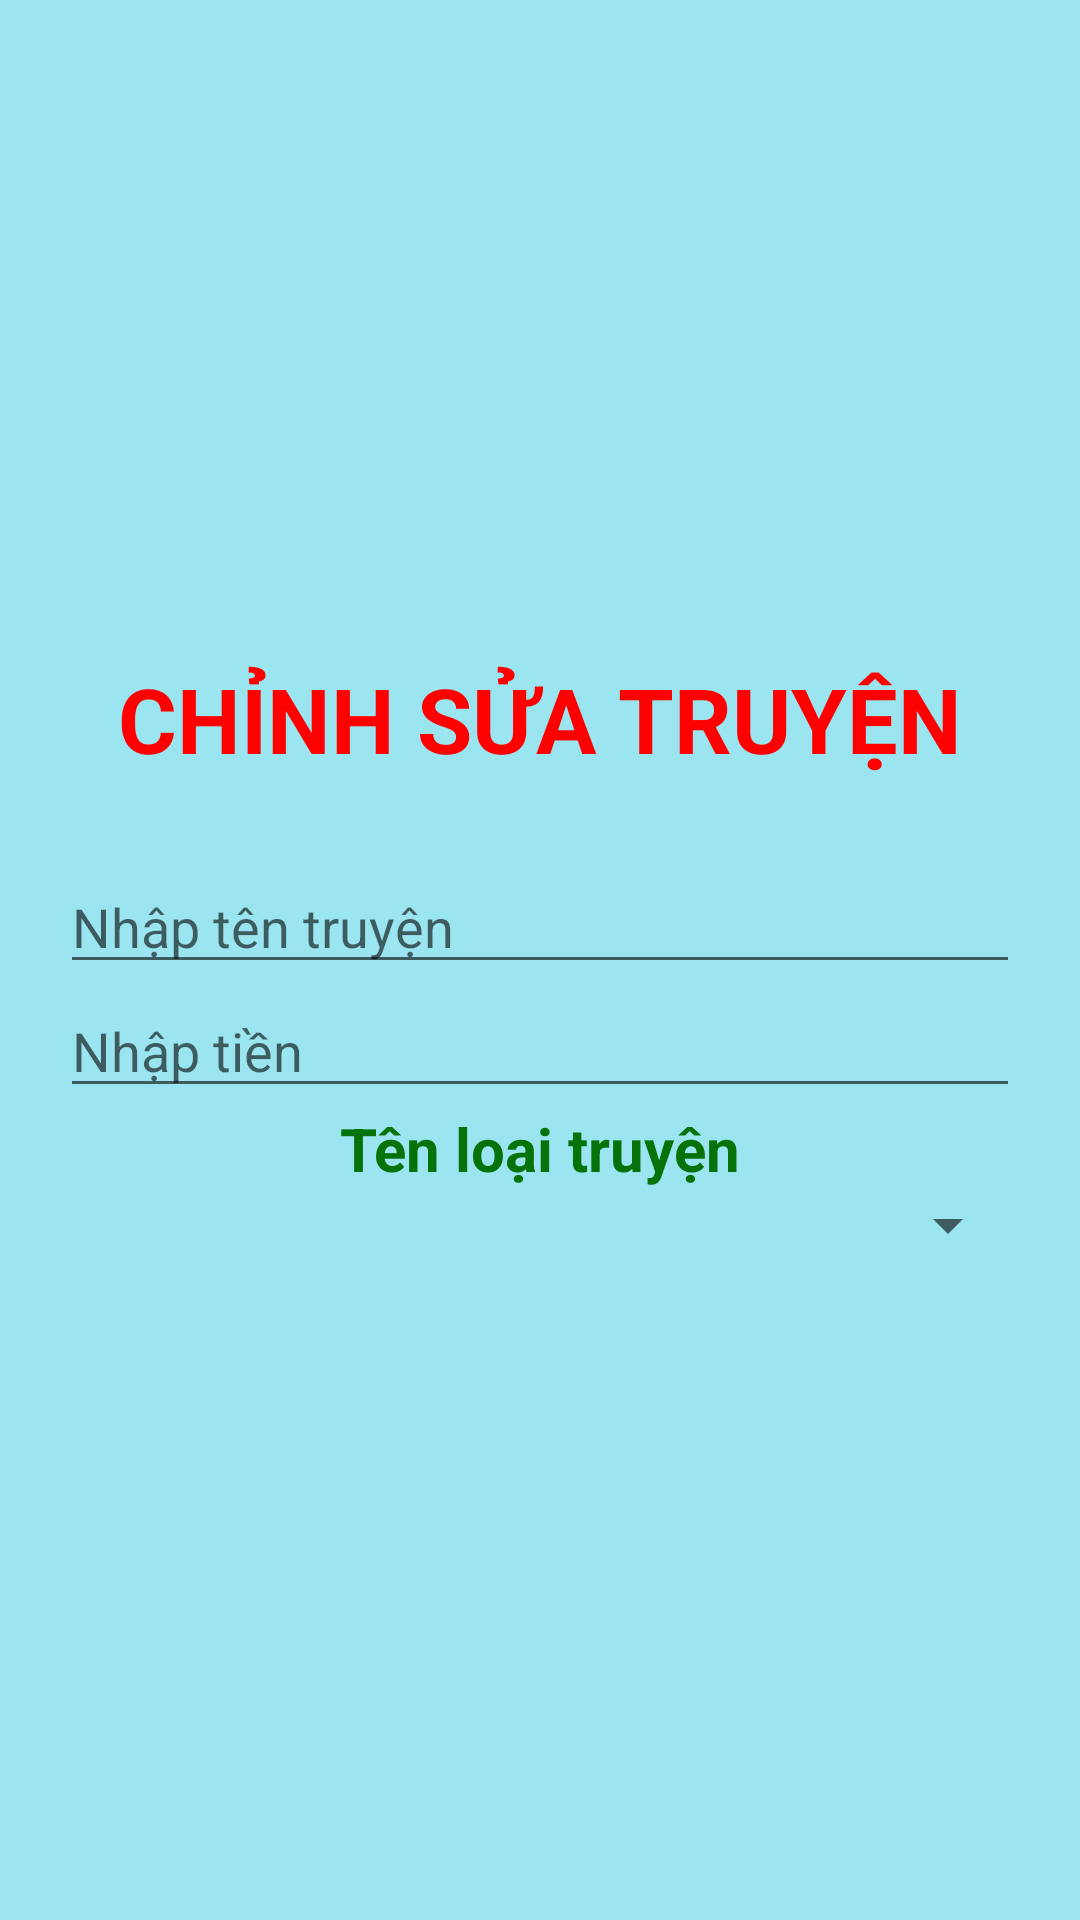

This screen was rendered from an Android layout file. Write that file and the resources it references.
<!-- AndroidManifest.xml: application theme Theme.DuAnMauAssignment -->
<!-- res/layout/dialog_suasach.xml -->
<?xml version="1.0" encoding="utf-8"?>
<LinearLayout xmlns:android="http://schemas.android.com/apk/res/android"
    android:layout_width="match_parent"
    android:layout_height="wrap_content"
    android:orientation="vertical"
    android:gravity="center"
    android:layout_margin="20dp"
    android:padding="20dp"
    android:background="#9AE5EF">
    <TextView
        android:layout_width="wrap_content"
        android:layout_height="wrap_content"
        android:text="CHỈNH SỬA TRUYỆN"
        android:textSize="30sp"
        android:textColor="#FF0000"
        android:textStyle="bold"/>
    <TextView
        android:textStyle="bold"
        android:textSize="20sp"
        android:id="@+id/txtMaSach"
        android:layout_width="match_parent"
        android:layout_height="wrap_content"/>
    <EditText
        android:id="@+id/edtTenSach"
        android:layout_width="match_parent"
        android:layout_height="wrap_content"
        android:hint="Nhập tên truyện"/>
    <EditText
        android:id="@+id/edtTien"
        android:layout_width="match_parent"
        android:layout_height="wrap_content"
        android:hint="Nhập tiền"/>
    <TextView
        android:layout_width="wrap_content"
        android:layout_height="wrap_content"
        android:text="Tên loại truyện"
        android:textSize="20sp"
        android:textColor="#057309"
        android:textStyle="bold"/>
    <Spinner
        android:id="@+id/spnLoaiSach"
        android:layout_width="match_parent"
        android:layout_height="wrap_content"/>

</LinearLayout>
<!-- resources referenced by this layout -->
<resources>
  <style name="Theme.DuAnMauAssignment" parent="Theme.MaterialComponents.DayNight.NoActionBar">
          
          <item name="colorPrimary">@color/purple_500</item>
          <item name="colorPrimaryVariant">@color/purple_700</item>
          <item name="colorOnPrimary">@color/white</item>
          
          <item name="colorSecondary">@color/teal_200</item>
          <item name="colorSecondaryVariant">@color/teal_700</item>
          <item name="colorOnSecondary">@color/black</item>
          
          <item name="android:statusBarColor" tools:targetApi="l">?attr/colorPrimaryVariant</item>
          
      </style>
  <!-- not gathered from this repository: default colours our renderer supplied (Android Studio template values) -->
  <color name="purple_500">#FF6200EE</color>
  <color name="purple_700">#FF3700B3</color>
  <color name="teal_200">#FF03DAC5</color>
  <color name="teal_700">#FF018786</color>
  <color name="black">#FF000000</color>
  <color name="white">#FFFFFFFF</color>
</resources>
